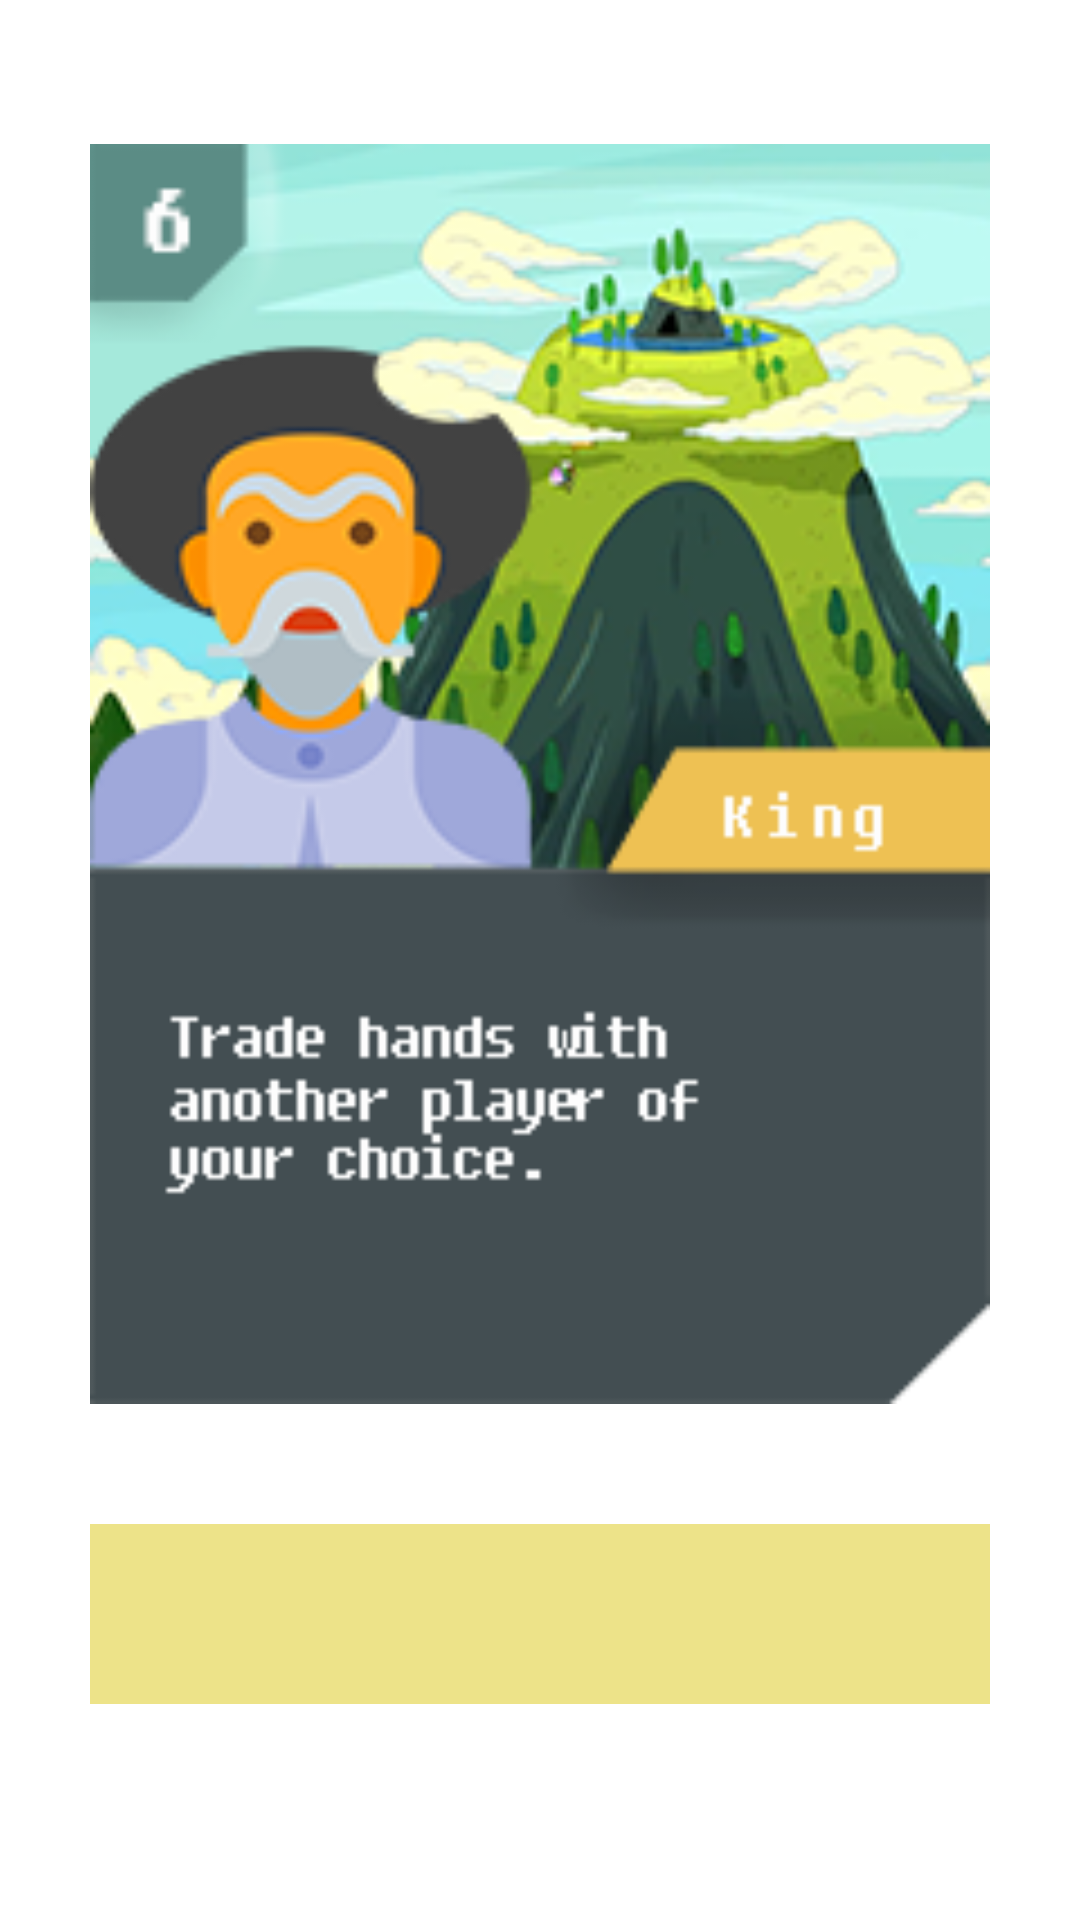

Produce the Android XML layout that renders to this screen, including the resource entries it uses.
<!-- AndroidManifest.xml: application theme AppTheme -->
<!-- res/layout/dialog_other_player_card.xml -->
<?xml version="1.0" encoding="utf-8"?>
<androidx.constraintlayout.widget.ConstraintLayout xmlns:android="http://schemas.android.com/apk/res/android"
    xmlns:app="http://schemas.android.com/apk/res-auto"
    android:layout_width="match_parent"
    android:layout_height="match_parent"
    xmlns:tools="http://schemas.android.com/tools">

    <View
        android:id="@+id/view"
        android:layout_width="0dp"
        android:layout_height="60dp"
        android:background="#EDE389"
        app:layout_constraintEnd_toEndOf="@id/image_view_dialog_other_player_card"
        app:layout_constraintStart_toStartOf="@id/image_view_dialog_other_player_card"
        app:layout_constraintTop_toBottomOf="@+id/image_view_dialog_other_player_card" />


    <TextView
        android:id="@+id/text_view_dialog_other_player_card_name"
        android:layout_width="wrap_content"
        android:layout_height="wrap_content"
        android:layout_marginStart="8dp"
        android:layout_marginTop="9dp"
        android:layout_marginBottom="8dp"
        android:fontFamily="@font/tthoves_demibold"
        android:textColor="@color/colorRoomName"
        android:textSize="18sp"
        app:layout_constraintBottom_toBottomOf="@+id/view"
        app:layout_constraintEnd_toEndOf="@+id/view"
        app:layout_constraintStart_toStartOf="@+id/image_view_dialog_other_player_card"
        app:layout_constraintTop_toBottomOf="@+id/image_view_dialog_other_player_card"
        app:layout_constraintVertical_bias="0.5"
        tools:text="Mirze" />

    <ImageView
        android:id="@+id/image_view_dialog_other_player_card"
        android:layout_width="300dp"
        android:layout_height="500dp"
        android:layout_marginStart="8dp"
        android:layout_marginTop="8dp"
        android:layout_marginEnd="8dp"
        android:layout_marginBottom="8dp"
        android:src="@drawable/card_king"
        app:layout_constraintBottom_toBottomOf="parent"
        app:layout_constraintEnd_toEndOf="parent"
        app:layout_constraintStart_toStartOf="parent"
        app:layout_constraintTop_toTopOf="parent"
        app:layout_constraintVertical_bias="0.0" />



</androidx.constraintlayout.widget.ConstraintLayout>
<!-- resources referenced by this layout -->
<resources>
  <color name="colorRoomName">#131313</color>
  <!-- drawable card_king: png bitmap (drawable, 68095 bytes) -->
  <style name="AppTheme" parent="Theme.MaterialComponents.Light.NoActionBar">
          
          <item name="colorPrimary">@color/colorPrimary</item>
          <item name="colorPrimaryDark">@color/colorPrimaryDark</item>
          <item name="colorAccent">@color/colorAccent</item>
      </style>
  <color name="colorPrimary">#F31E1E</color>
  <color name="colorPrimaryDark">#950202</color>
  <color name="colorAccent">#E30654</color>
</resources>
